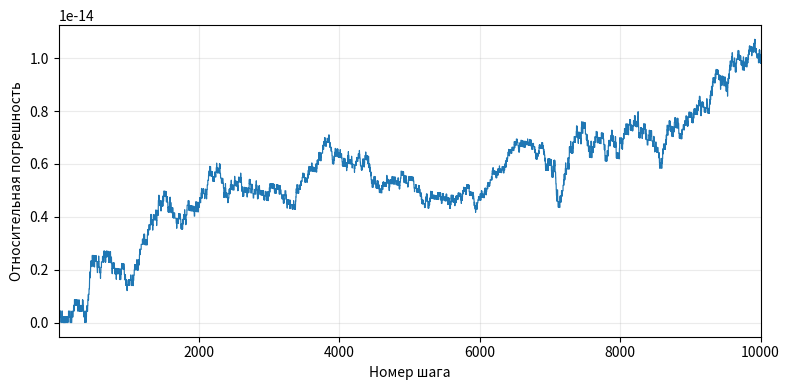

Write the Python code that produced this figure. (Note: this script raises an exception after producing the figure.)
import math
import random
import sys
from decimal import Decimal, localcontext
from fractions import Fraction
from itertools import combinations
from pathlib import Path

import matplotlib.pyplot as plt
import numpy as np


PAIRS = ((3.14, math.pi), (2.718, math.e), (9.8, 9.81), (0.333, 1 / 3))


def relative_error(approx, exact):
    if exact == 0:
        return float("inf")
    return abs(approx - exact) / abs(exact)


def sequential_sum(values):
    total = 0.0
    for value in values:
        total += value
    return total


def task_01():
    errors = []
    for i, (x, exact) in enumerate(PAIRS, 1):
        delta = abs(x - exact)
        percent = 100 * relative_error(x, exact)
        errors.append((i, delta, percent))
        print(f"{i}) Δ = |{x} − {exact:.12g}| ≈ {delta:.9g}, δ ≈ {percent:.8g}%")
    for column, title in ((1, "Δ"), (2, "δ")):
        print(title, "от лучшего к худшему:", *(r[0] for r in sorted(errors, key=lambda r: r[column])))
    print("Порядки различаются . Относительная погрешность учитывает масштаб точного значения .")


def task_02():
    print(f"Мост: Δ = 3 м = 3000 мм, δ = {100 * relative_error(1247, 1250):.2f}%")
    print(f"Болт: Δ = 0.3 мм, δ = {100 * relative_error(9.7, 10):.1f}%")
    print("В миллиметрах ошибка измерения моста больше . По доле от точного размера сильнее ошибка измерения болта .")


def task_03():
    for pair in PAIRS:
        print(*pair, "→", relative_error(*pair))
    print("relative_error(1, 0) =", relative_error(1, 0))
    print("Функция возвращает относительную ошибку в долях единицы . Для нулевого эталона она по условию возвращает inf .")


def task_04():
    x, r = 47.3, 0.001
    print("47.3 / 1.001 ≤ x* ≤ 47.3 / 0.999")
    print(f"Границы до восьми знаков: [{x / (1 + r):.8f}, {x / (1 - r):.8f}]")
    print("Из |47.3 − x*| ≤ 0.001 · |x*| следует, что точное значение положительно .")
    print("После раскрытия модуля получаем 0.999 · x* ≤ 47.3 ≤ 1.001 · x* .")


def task_05():
    limit = 0.3 / 0.005
    print(f"0.005 · |T| ≤ 0.3  ⇒  −{limit:g} °C ≤ T ≤ {limit:g} °C")
    print("Внутри интервала предельная абсолютная ошибка B меньше, а на границах пределы равны .")
    print("За пределами интервала меньшую максимальную ошибку гарантирует A .")


def task_06():
    for x, n, forms in (
        ("0.004520", "4", "4.520 × 10⁻³"),
        ("1200", "2–4", "1.2 / 1.20 / 1.200 × 10³"),
        ("1.200", "4", "1.200 × 10⁰"),
        ("10.03", "4", "1.003 × 10¹"),
        ("0.03050", "4", "3.050 × 10⁻²"),
        ("250000", "2–6", "2.5 / 2.50 / 2.500 / 2.5000 / 2.50000 × 10⁵"),
    ):
        print(f"{x:>8}   {n:>3}   {forms}")
    print("Начальные нули задают положение запятой, внутренние нули значащие .")
    print("У целого числа конечные нули могут обозначать как точность измерения, так и разряд .")


def task_07():
    print(f"{4.738291:.2f} ± 0.02")
    print("После округления до сотых остаются три значащие цифры .")
    print("Запись 4.738291 ± 0.02 приписывает результату лишнюю точность за пределами сотых .")


def task_08():
    print(*(round(x) for x in (0.5, 1.5, 2.5, 3.5, -0.5, -1.5, -2.5)))
    rng = random.Random(42)
    before = even = up = 0.0
    for _ in range(1_000_000):
        x = rng.randrange(10) + 0.5
        before += x
        even += round(x)
        up += math.floor(x + 0.5)
    print(f"Сдвиг вверх: {up-before:+g}, к чётному: {even-before:+g}, разность методов: {up-even:+g}")
    print("На точной половине round выбирает ближайшее чётное целое .")
    print("При равномерном выборе k ошибки округления к чётному в среднем компенсируются .")
    print("Округление вверх добавляет по 0.5 каждый раз, что за миллион операций завышает итог на 500 000 единиц .")


def task_09():
    terms = [1 / k for k in range(1, 101)]
    ref = math.fsum(terms)
    a = sequential_sum(terms)
    b = sequential_sum(round(x, 3) for x in terms)
    print(f"math.fsum = {ref:.17g}")
    for name, val in (("Без округления", a), ("До тысячных", b)):
        print(f"{name}: S = {val:.17g}, Δ = {abs(val-ref):.8g}, δ = {relative_error(val, ref):.8g}")
    if a == ref:
        print("Без округления сумма совпала с math.fsum, поэтому отношение ошибок не определено .")
    else:
        print(f"Промежуточное округление увеличило ошибку в {abs(b-ref)/abs(a-ref):.4g} раз .")
    print("Слагаемые следует сохранять с полной доступной точностью и округлять итог .")


def task_10():
    x = 0.1 + 0.2
    print(x, "   == 0.3:", x == 0.3, "   isclose:", math.isclose(x, 0.3))
    print(f"Δ = {abs(x-0.3):.8g}, δ = {relative_error(x, 0.3):.8g}")
    print("Одна десятая в двоичной записи превращается в бесконечную периодическую дробь .")
    print("В памяти помещается конечное число разрядов, поэтому сохраняется ближайшее представимое число .")
    print("После сложения результат оказывается рядом с сохранённым значением трёх десятых .")


def task_11():
    diff = (1 + 1e-15) - 1
    print(f"Ожидалось 1e-15, получено {diff:.17g}, δ = {relative_error(diff, 1e-15):.6%}")
    a, b, c = 1., 1e8, 1.
    root = math.sqrt(b*b - 4*a*c)
    direct = ((-b - root) / (2*a), (-b + root) / (2*a))
    q = -0.5 * (b + math.copysign(root, b))
    stable = (q/a, c/q)
    with localcontext() as ctx:
        ctx.prec = 80
        B = Decimal("1e8")
        ref = -2 / (B + (B*B - 4).sqrt())
        err1, err2 = (abs((Decimal.from_float(x) - ref) / ref) for x in (direct[1], stable[1]))
        print("Прямая формула:", direct, "   устойчивая:", stable)
        print(f"Малый по модулю корень: эталон {ref:.24g}, δ напрямую {err1:.5g}, δ устойчиво {err2:.5g}")
        print(f"Вычитание близких чисел усилило влияние ошибки округления .")
        print(f"Вычисление второго корня по произведению корней уменьшило его ошибку в {err1/err2:.4g} раз .")


def task_12():
    arr = [0.1] * 1_000_000
    print(f"{'Метод':<12} {'Сумма':>21} {'Δ':>13} {'δ':>13}")
    for name, method in (("Цикл", sequential_sum), ("sum", sum), ("math.fsum", math.fsum)):
        val = method(arr)
        print(f"{name:<12} {val:21.15f} {abs(val-1e5):13.6g} {relative_error(val, 1e5):13.6g}")
    print("У наивного цикла накапливается ошибка округления, а math.fsum даёт ровно 100000 .")
    print("Для метода с нулевой ошибкой конечное отношение погрешностей вычислить нельзя .")
    print("Результат встроенного sum зависит от версии Python .")


def task_13():
    small, big = [1e-10]*500_000, [1e6]*500_000
    ref = math.fsum(small + big)
    print("math.fsum =", ref)
    for name, data in (("Малые первыми", small + big), ("Большие первыми", big + small)):
        val = sequential_sum(data)
        print(f"{name}: {val!r}, Δ = {abs(val-ref):.9g}")
    print("Малые слагаемые успевают образовать заметную сумму, если сложить их первыми .")
    print("При обратном порядке каждое из них меньше половины шага между соседними float возле накопленной суммы .")


def task_14():
    factor = 1.0001
    log_factor = math.log(factor)
    errors = []
    x = 1.0
    for step in range(1, 10_001):
        x *= factor
        ref = math.exp(step * log_factor)
        errors.append(relative_error(x, ref))
    print(f"На шаге 10000: x = {x:.17g}, эталон = {ref:.17g}, δ = {errors[-1]:.5g}")
    for limit in (1e-9, 1e-6, 1e-3):
        first = next((i for i, err in enumerate(errors, 1) if err > limit), None)
        print(f"Порог {limit:g}: {first if first is not None else 'не превышен за 10000 шагов'}")
    fig, ax = plt.subplots(figsize=(8, 4))
    ax.plot(range(1, len(errors)+1), errors, linewidth=0.85)
    ax.set(xlabel="Номер шага", ylabel="Относительная погрешность", xlim=(1, len(errors)))
    ax.grid(alpha=0.25)
    fig.tight_layout()
    fig.savefig(Path(__file__).with_name("error_growth.png"), dpi=150)
    plt.close(fig)
    print(f"Максимальная наблюдаемая относительная ошибка составила {max(errors):.3g} .")
    print("Ошибки отдельных умножений могут частично компенсироваться, поэтому рост немонотонный .")


def task_15():
    total = 0.0
    kopecks = 0
    with localcontext() as ctx:
        ctx.prec = 28
        amount = Decimal("0.00")
        cent = Decimal("0.01")
        for _ in range(1_000_000):
            total += 0.01
            amount += cent
            kopecks += 1
        diff = abs(Decimal.from_float(total) - amount)
        print("float:", repr(total), "рублей, Decimal:", amount, "рублей, int:", kopecks, "копеек")
        print(f"float − Decimal по модулю: {diff:.10g} рубля, {100 * diff/amount:.10g}%")
        print("Ошибка целых копеек:", abs(kopecks * cent - amount), "рубля")
    print("Точный итог начислений составляет 10 000 рублей, его дают Decimal и целые копейки .")
    print("В float одна копейка представляется приближённо, и повторные сложения накапливают расхождение .")


def task_16():
    rng = random.Random(42)
    values = [rng.random() for _ in range(100_000)]
    n = len(values)
    eps = Fraction.from_float(sys.float_info.epsilon)
    exact = sum(map(Fraction.from_float, values), Fraction()) / n
    means = {"Цикл": sequential_sum(values)/n, "sum": sum(values)/n,
             "math.fsum": math.fsum(values)/n, "numpy.mean": float(np.mean(values))}
    errors = {}
    for name, mean in means.items():
        errors[name] = abs(Fraction.from_float(mean) - exact) / eps
        print(f"{name:<10} {mean:.17g}   |ошибка|/ε = {float(errors[name]):.6g}")
    for a, b in combinations(means, 2):
        print(f"{a} / {b}: {abs(means[a]-means[b])/float(eps):.6g} ε")
    best = ", ".join(name for name, err in errors.items() if err == min(errors.values()))
    print(f"Ближе всего к точному рациональному среднему в этом запуске: {best} .")
    print("NumPy часто складывает значения попарно, что уменьшает потери при накоплении .")
    print("math.fsum отдельно учитывает частичные суммы, поэтому последние биты результатов могут различаться .")


if __name__ == "__main__":
    tasks = (task_01, task_02, task_03, task_04, task_05, task_06, task_07, task_08,
             task_09, task_10, task_11, task_12, task_13, task_14, task_15, task_16)
    for number, task in enumerate(tasks, 1):
        print(f"\n{number}")
        task()
